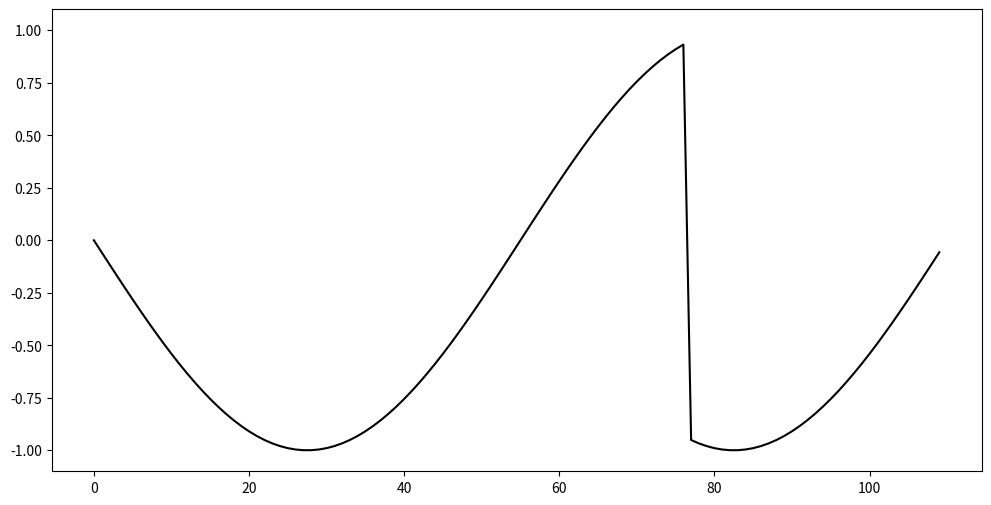
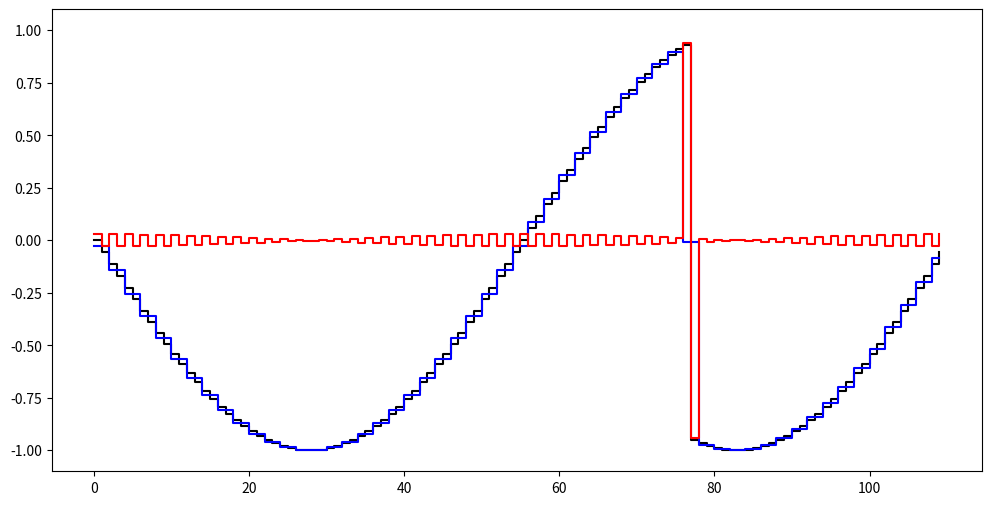
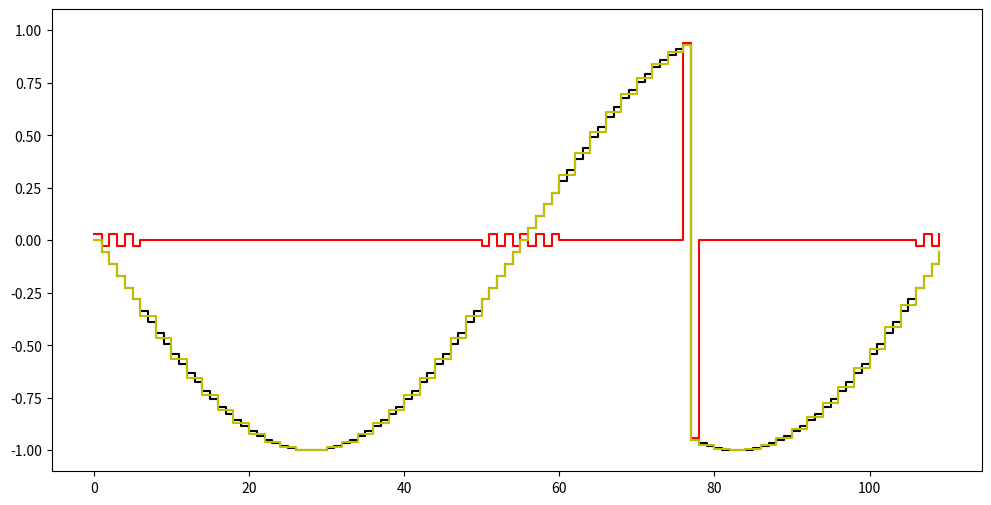
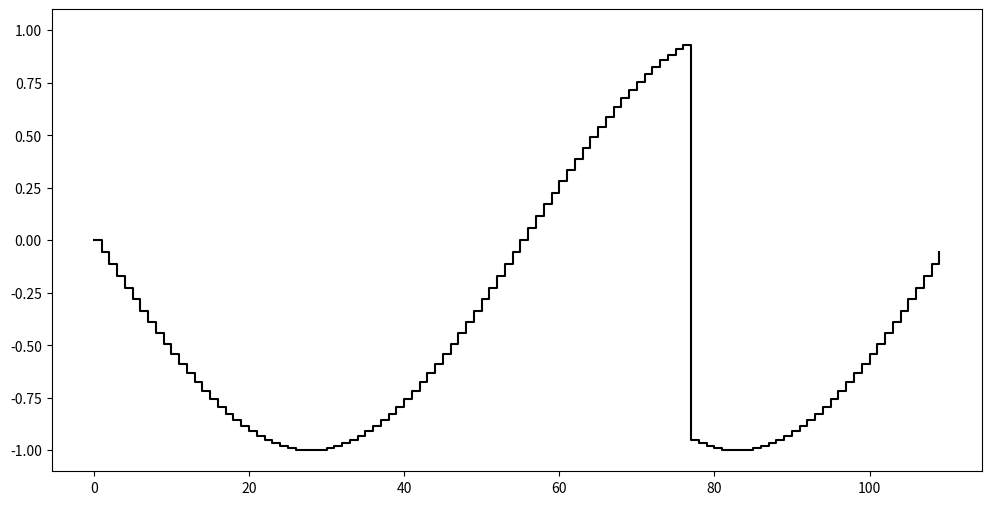
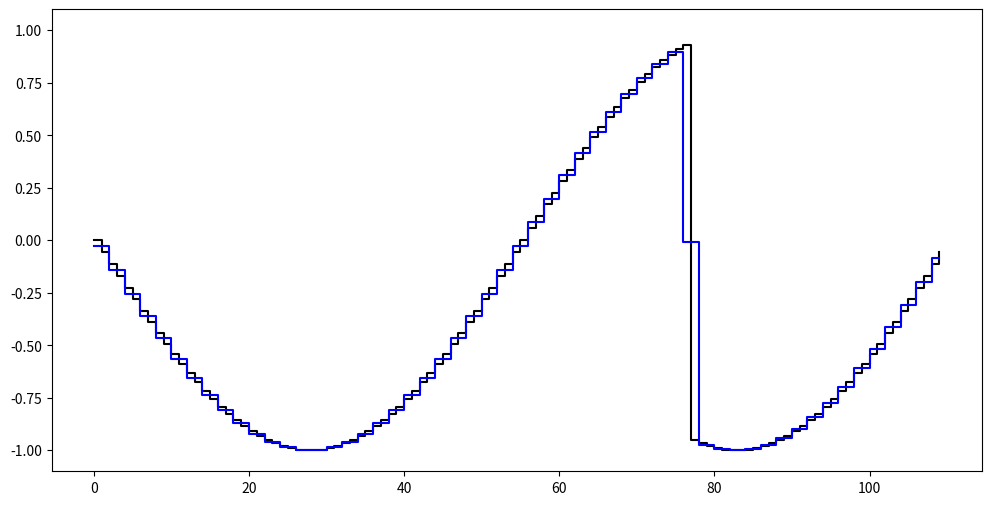

The script that saved these images, in order:
import random
import matplotlib.pyplot as plt
import numpy as np
import math


def haar(t):
    h = 1, 1
    g = 1, -1
    f = len(h)
    l = len(t)
    y = [0] * l
    l2 = l // 2
    s = np.zeros(l2)
    d = np.zeros(l2)
    for j in range(l2):
        for k in range(f):
            s[j] += t[2 * j + k] * h[k] / 2
            d[j] += t[2 * j + k] * g[k] / 2
    return s, d


def conv(t, h):
    l2 = len(t)
    l = 2 * l2
    f = len(h)
    s = [0] * l
    for j in range(l2):
        for k in range(f):
            s[2 * j + k] = t[j] * h[k]
    return s


N = 110
x = -np.sin(2 * math.pi * np.arange(N) / N)
x1 = np.sin(2 * math.pi * np.arange(N) / N)
x[7 * N // 10:] = x1[7 * N // 10:]
s, d = haar(x)

plt.figure(figsize=(12, 6))
plt.axis([None, None, -1.1, 1.1])
plt.plot(x, '-k')
plt.savefig("haar.0.png", bbox_inches='tight')
plt.close()

plt.figure(figsize=(12, 6))
plt.axis([None, None, -1.1, 1.1])
plt.step(x, '-k', where='post')
plt.savefig("haar.1.png", bbox_inches='tight')

plt.figure(figsize=(12, 6))
plt.axis([None, None, -1.1, 1.1])
plt.step(x, '-k', where='post')
plt.step(conv(s, [1, 1]), '-b', where='post')
plt.savefig("haar.2.png", bbox_inches='tight')

plt.figure(figsize=(12, 6))
plt.axis([None, None, -1.1, 1.1])
plt.step(x, '-k', where='post')
plt.step(conv(s, [1, 1]), '-b', where='post')
plt.step(conv(d, [1, -1]), '-r', where='post')
plt.savefig("haar.3.png", bbox_inches='tight')
plt.close()

i = np.argsort(np.abs(d))
n = len(i)
d[i[: 8 * n // 10]] = 0
x0 = np.add(conv(s, [1, 1]), conv(d, [1, -1]))
plt.figure(figsize=(12, 6))
plt.axis([None, None, -1.1, 1.1])
plt.step(x, '-k', where='post')
plt.step(conv(d, [1, -1]), '-r', where='post')
plt.step(x0, '-y', where='post')
plt.savefig("haar.4.png", bbox_inches='tight')
plt.close()
